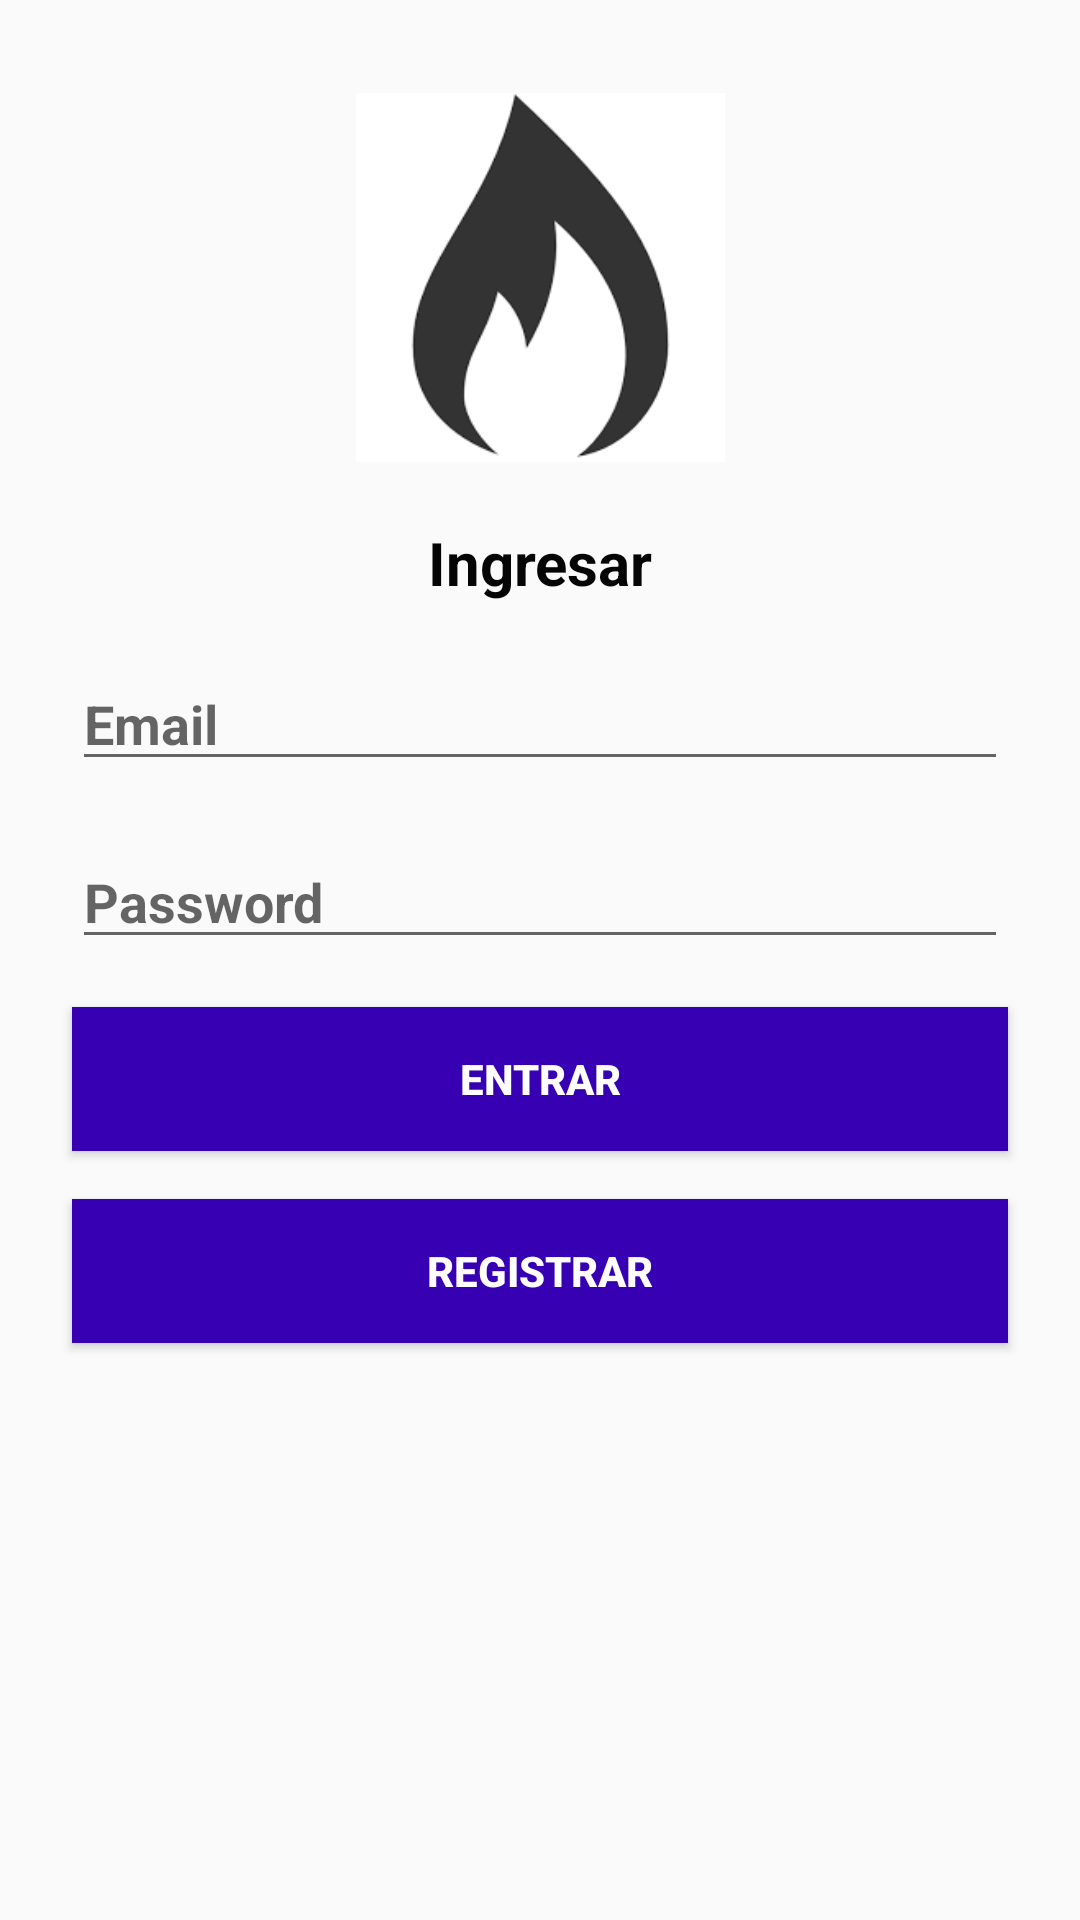

Here is an Android app screen rendered from its layout file. Give the layout XML and the strings, colors and styles it references.
<!-- AndroidManifest.xml: application theme AppTheme -->
<!-- res/layout/activity_main.xml -->
<?xml version="1.0" encoding="utf-8"?>
<androidx.constraintlayout.widget.ConstraintLayout
    xmlns:android="http://schemas.android.com/apk/res/android"
    xmlns:app="http://schemas.android.com/apk/res-auto"
    xmlns:tools="http://schemas.android.com/tools"
    android:layout_width="match_parent"
    android:layout_height="match_parent"
    android:padding="16dp"
    tools:context=".MainActivity">

    <ImageView
        android:id="@+id/imageView"
        android:layout_width="139dp"
        android:layout_height="123dp"
        android:layout_marginTop="15dp"
        app:layout_constraintEnd_toEndOf="parent"
        app:layout_constraintStart_toStartOf="parent"
        app:layout_constraintTop_toTopOf="parent"
        app:srcCompat="@drawable/descarga" />

    <TextView
        android:id="@+id/textView"
        android:layout_width="wrap_content"
        android:layout_height="wrap_content"
        android:layout_marginStart="8dp"
        android:layout_marginTop="20dp"
        android:layout_marginEnd="8dp"
        android:text="Ingresar"
        android:textColor="#050505"
        android:textSize="20sp"
        android:textStyle="bold"
        app:layout_constraintEnd_toEndOf="parent"
        app:layout_constraintStart_toStartOf="parent"
        app:layout_constraintTop_toBottomOf="@+id/imageView" />

    <EditText
        android:id="@+id/txtCorreo"
        android:layout_width="0dp"
        android:layout_height="wrap_content"
        android:layout_marginStart="8dp"
        android:layout_marginTop="18dp"
        android:layout_marginEnd="8dp"
        android:ems="10"
        android:hint="Email"
        android:inputType="textEmailAddress"
        android:textColor="@android:color/background_dark"
        android:textStyle="bold"
        app:layout_constraintEnd_toEndOf="parent"
        app:layout_constraintStart_toStartOf="parent"
        app:layout_constraintTop_toBottomOf="@+id/textView"
        tools:text="@string/textoEmail" />

    <EditText
        android:id="@+id/txtContraseña"
        android:layout_width="0dp"
        android:layout_height="wrap_content"
        android:layout_marginStart="8dp"
        android:layout_marginTop="18dp"
        android:layout_marginEnd="8dp"
        android:ems="10"
        android:hint="Password"
        android:inputType="textPassword"
        android:textColor="#FFFFFF"
        android:textStyle="bold"
        app:layout_constraintEnd_toEndOf="parent"
        app:layout_constraintStart_toStartOf="parent"
        app:layout_constraintTop_toBottomOf="@+id/txtCorreo" />

    <Button
        android:id="@+id/btnLogin"
        android:layout_width="0dp"
        android:layout_height="wrap_content"
        android:layout_marginStart="8dp"
        android:layout_marginTop="16dp"
        android:layout_marginEnd="8dp"
        android:background="@color/colorPrimaryDark"
        android:text="@string/botonIngresar"
        android:textColor="@android:color/background_light"
        android:textStyle="bold"
        app:layout_constraintEnd_toEndOf="parent"
        app:layout_constraintStart_toStartOf="parent"
        app:layout_constraintTop_toBottomOf="@+id/txtContraseña" />

    <Button
        android:id="@+id/btnRegistrar"
        android:layout_width="0dp"
        android:layout_height="wrap_content"
        android:layout_marginStart="8dp"
        android:layout_marginTop="16dp"
        android:layout_marginEnd="8dp"
        android:background="@color/colorPrimaryDark"
        android:text="@string/botonRegistrar"
        android:textColor="@android:color/background_light"
        android:textStyle="bold"
        app:layout_constraintEnd_toEndOf="parent"
        app:layout_constraintStart_toStartOf="parent"
        app:layout_constraintTop_toBottomOf="@+id/btnLogin" />



</androidx.constraintlayout.widget.ConstraintLayout>
<!-- resources referenced by this layout -->
<resources>
  <!-- drawable descarga: png bitmap (drawable, 3058 bytes) -->
  <string name="botonIngresar">Entrar</string>
  <string name="botonRegistrar">Registrar</string>
  <string name="textoEmail">Email</string>
  <style name="AppTheme" parent="Theme.AppCompat.Light.DarkActionBar">
          
          <item name="colorPrimary">@color/colorPrimary</item>
          <item name="colorPrimaryDark">@color/colorPrimaryDark</item>
          <item name="colorAccent">@color/colorAccent</item>
      </style>
  <!-- not gathered from this repository: default colours our renderer supplied (Android Studio template values) -->
  <color name="colorPrimary">#FF6200EE</color>
  <color name="colorPrimaryDark">#FF3700B3</color>
  <color name="colorAccent">#FF03DAC5</color>
</resources>
